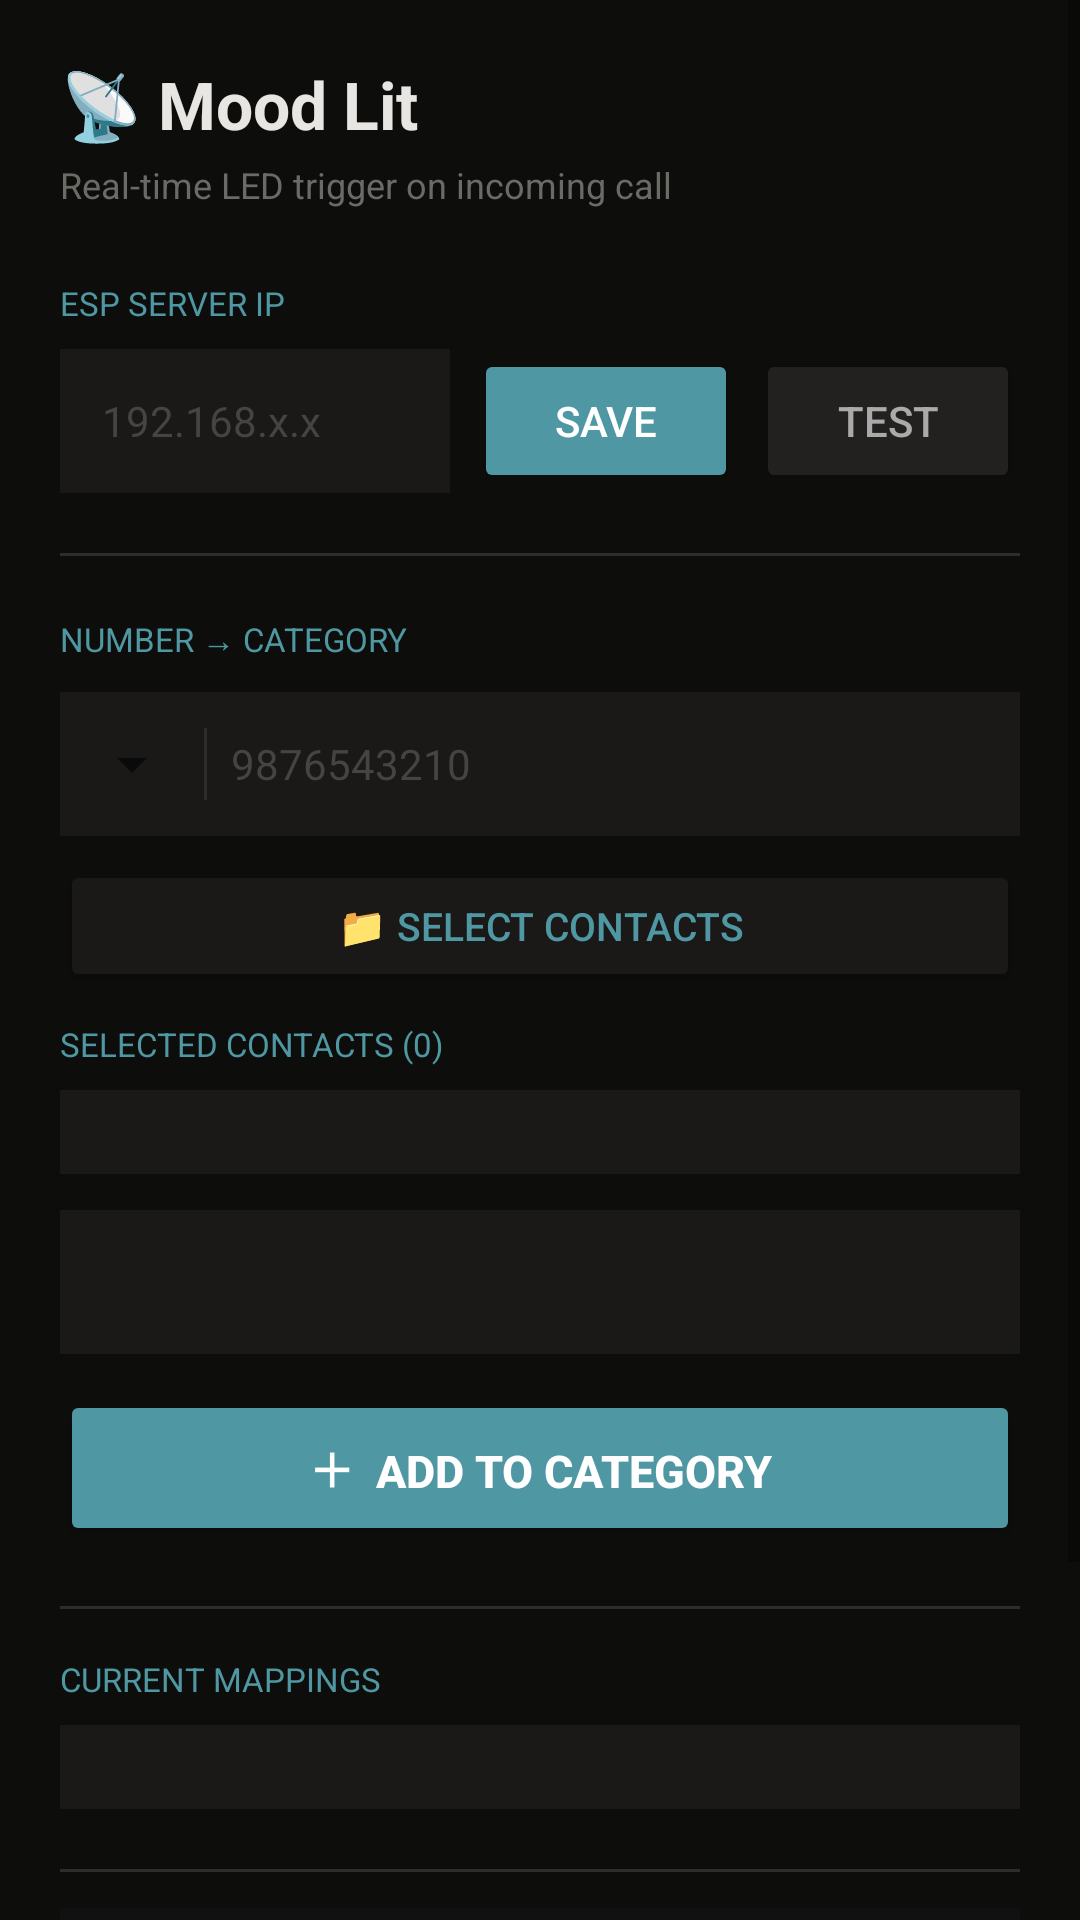

Produce the Android XML layout that renders to this screen, including the resource entries it uses.
<!-- AndroidManifest.xml: application theme Theme.AppCompat.DayNight.NoActionBar -->
<!-- res/layout/activity_main.xml -->
<?xml version="1.0" encoding="utf-8"?>
<ScrollView xmlns:android="http://schemas.android.com/apk/res/android"
    android:layout_width="match_parent"
    android:layout_height="match_parent"
    android:background="#0d0d0b"
    android:fillViewport="true">

    <LinearLayout
        android:layout_width="match_parent"
        android:layout_height="wrap_content"
        android:orientation="vertical"
        android:padding="20dp">

        <TextView
            android:layout_width="match_parent"
            android:layout_height="wrap_content"
            android:text="📡 Mood Lit"
            android:textSize="22sp"
            android:textColor="#E8E6E2"
            android:textStyle="bold"
            android:layout_marginBottom="4dp"/>

        <TextView
            android:layout_width="match_parent"
            android:layout_height="wrap_content"
            android:text="Real-time LED trigger on incoming call"
            android:textSize="12sp"
            android:textColor="#6b6a67"
            android:layout_marginBottom="24dp"/>

        <TextView
            android:layout_width="match_parent"
            android:layout_height="wrap_content"
            android:text="ESP SERVER IP"
            android:textColor="#4f98a3"
            android:textSize="11sp"
            android:layout_marginBottom="8dp"/>

        <LinearLayout
            android:layout_width="match_parent"
            android:layout_height="wrap_content"
            android:orientation="horizontal"
            android:layout_marginBottom="20dp">

            <EditText
                android:id="@+id/et_server"
                android:layout_width="0dp"
                android:layout_height="48dp"
                android:layout_weight="1"
                android:textColor="#E8E6E2"
                android:hint="192.168.x.x"
                android:textColorHint="#444"
                android:background="#1a1917"
                android:paddingStart="14dp"
                android:paddingEnd="14dp"
                android:inputType="text"
                android:textSize="14sp"/>

            <Button
                android:id="@+id/btn_save_ip"
                android:layout_width="wrap_content"
                android:layout_height="48dp"
                android:text="Save"
                android:layout_marginStart="8dp"
                android:backgroundTint="#4f98a3"
                android:textColor="#fff"/>

            <Button
                android:id="@+id/btn_test"
                android:layout_width="wrap_content"
                android:layout_height="48dp"
                android:text="Test"
                android:layout_marginStart="6dp"
                android:backgroundTint="#222120"
                android:textColor="#aaa"/>
        </LinearLayout>

        <View
            android:layout_width="match_parent"
            android:layout_height="1dp"
            android:background="#2e2d2b"
            android:layout_marginBottom="20dp"/>

        <TextView
            android:layout_width="match_parent"
            android:layout_height="wrap_content"
            android:text="NUMBER → CATEGORY"
            android:textColor="#4f98a3"
            android:textSize="11sp"
            android:layout_marginBottom="10dp"/>

        <LinearLayout
            android:layout_width="match_parent"
            android:layout_height="48dp"
            android:orientation="horizontal"
            android:background="#1a1917"
            android:gravity="center_vertical"
            android:layout_marginBottom="8dp">

            <Spinner
                android:id="@+id/spinner_country_code"
                android:layout_width="wrap_content"
                android:layout_height="match_parent"
                android:paddingStart="10dp"
                android:paddingEnd="4dp"/>

            <View
                android:layout_width="1dp"
                android:layout_height="24dp"
                android:background="#2e2d2b"
                android:layout_marginEnd="8dp"/>

            <EditText
                android:id="@+id/et_number"
                android:layout_width="0dp"
                android:layout_height="match_parent"
                android:layout_weight="1"
                android:textColor="#E8E6E2"
                android:hint="9876543210"
                android:textColorHint="#444"
                android:background="@android:color/transparent"
                android:paddingEnd="14dp"
                android:inputType="number"
                android:maxLength="10"
                android:textSize="14sp"/>
        </LinearLayout>

        <Button
            android:id="@+id/btn_pick_contacts"
            android:layout_width="match_parent"
            android:layout_height="44dp"
            android:text="📁 Select Contacts"
            android:backgroundTint="#1a1917"
            android:textColor="#4f98a3"
            android:textSize="13sp"
            android:layout_marginBottom="10dp"/>

        <TextView
            android:id="@+id/tv_selected_count"
            android:layout_width="match_parent"
            android:layout_height="wrap_content"
            android:text="SELECTED CONTACTS (0)"
            android:textColor="#4f98a3"
            android:textSize="11sp"
            android:layout_marginBottom="8dp"/>

        <LinearLayout
            android:id="@+id/selected_contacts_list"
            android:layout_width="match_parent"
            android:layout_height="wrap_content"
            android:orientation="vertical"
            android:background="#1a1917"
            android:padding="14dp"
            android:layout_marginBottom="12dp"/>

        <Spinner
            android:id="@+id/sp_category"
            android:layout_width="match_parent"
            android:layout_height="48dp"
            android:background="#1a1917"
            android:popupBackground="#1a1917"
            android:layout_marginBottom="12dp"/>

        <Button
            android:id="@+id/btn_add"
            android:layout_width="match_parent"
            android:layout_height="52dp"
            android:text="＋  Add to Category"
            android:backgroundTint="#4f98a3"
            android:textColor="#fff"
            android:textSize="15sp"
            android:textStyle="bold"
            android:layout_marginBottom="20dp"/>

        <View
            android:layout_width="match_parent"
            android:layout_height="1dp"
            android:background="#2e2d2b"
            android:layout_marginBottom="16dp"/>

        <TextView
            android:layout_width="match_parent"
            android:layout_height="wrap_content"
            android:text="CURRENT MAPPINGS"
            android:textColor="#4f98a3"
            android:textSize="11sp"
            android:layout_marginBottom="8dp"/>

        <LinearLayout
            android:id="@+id/contact_list"
            android:layout_width="match_parent"
            android:layout_height="wrap_content"
            android:orientation="vertical"
            android:background="#1a1917"
            android:padding="14dp"
            android:layout_marginBottom="20dp"/>

        <View
            android:layout_width="match_parent"
            android:layout_height="1dp"
            android:background="#2e2d2b"
            android:layout_marginBottom="12dp"/>

        <TextView
            android:id="@+id/tv_status"
            android:layout_width="match_parent"
            android:layout_height="wrap_content"
            android:text="Initialising..."
            android:textColor="#4f98a3"
            android:textSize="13sp"
            android:padding="14dp"
            android:background="#111"/>

        <View
            android:layout_width="match_parent"
            android:layout_height="1dp"
            android:background="#2e2d2b"
            android:layout_marginBottom="16dp"
            android:layout_marginTop="8dp"/>

        <LinearLayout
            android:layout_width="match_parent"
            android:layout_height="wrap_content"
            android:orientation="horizontal"
            android:layout_marginBottom="8dp">

            <Button
                android:id="@+id/btn_user_dashboard"
                android:layout_width="0dp"
                android:layout_height="52dp"
                android:layout_weight="1"
                android:text="👤 My Dashboard"
                android:backgroundTint="#1a1917"
                android:textColor="#4f98a3"
                android:textSize="13sp"
                android:layout_marginEnd="6dp"/>
        </LinearLayout>

    </LinearLayout>
</ScrollView>
<!-- resources referenced by this layout -->
<resources>

</resources>
